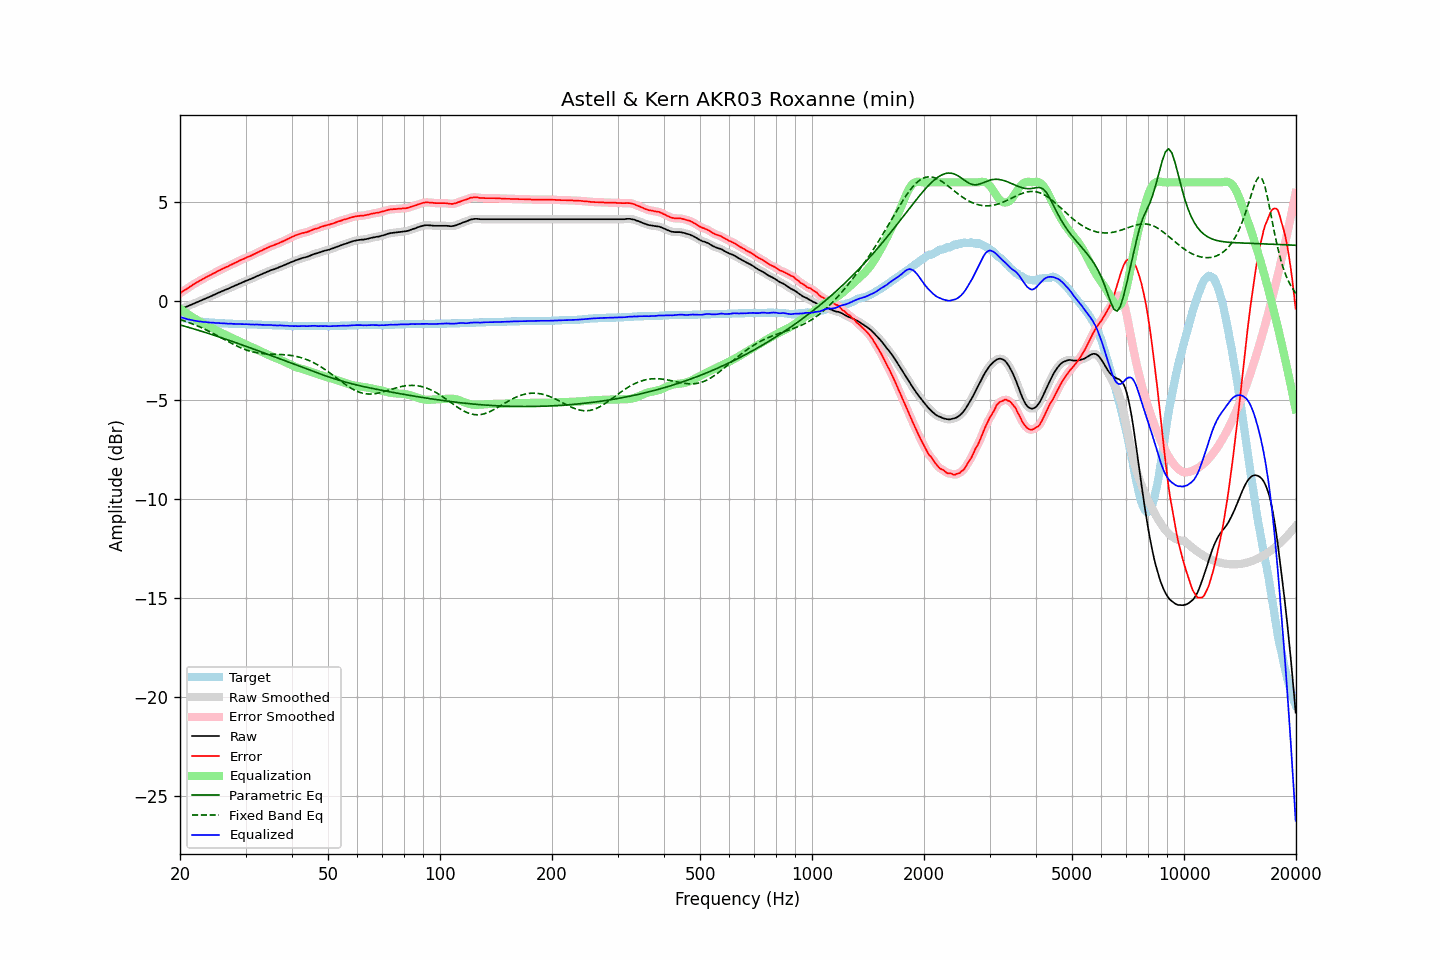

The file beside this chart, header and first rows:
frequency, raw, error, smoothed, error_smoothed, equalization, parametric_eq, fixed_band_eq, equalized_raw, equalized_smoothed, target
20.00, -0.41, 0.39, -0.41, 0.39, -0.39, -1.20, -0.93, -0.80, -0.80, -0.80
20.20, -0.38, 0.45, -0.38, 0.45, -0.45, -1.22, -0.95, -0.83, -0.83, -0.83
20.40, -0.34, 0.51, -0.35, 0.51, -0.50, -1.25, -0.98, -0.85, -0.85, -0.85
20.61, -0.31, 0.56, -0.31, 0.56, -0.56, -1.27, -1.01, -0.87, -0.87, -0.87
20.81, -0.28, 0.61, -0.28, 0.61, -0.61, -1.29, -1.03, -0.90, -0.90, -0.89
21.02, -0.25, 0.66, -0.25, 0.66, -0.67, -1.32, -1.06, -0.92, -0.92, -0.91
21.23, -0.21, 0.72, -0.21, 0.72, -0.72, -1.34, -1.09, -0.93, -0.94, -0.93
21.44, -0.18, 0.77, -0.18, 0.77, -0.77, -1.36, -1.12, -0.95, -0.95, -0.95
21.66, -0.14, 0.83, -0.14, 0.83, -0.82, -1.39, -1.16, -0.97, -0.97, -0.97
21.87, -0.11, 0.87, -0.11, 0.88, -0.87, -1.41, -1.19, -0.99, -0.98, -0.98
22.09, -0.07, 0.93, -0.07, 0.93, -0.92, -1.44, -1.22, -1.00, -1.00, -1.00
22.31, -0.04, 0.97, -0.04, 0.97, -0.97, -1.46, -1.26, -1.01, -1.01, -1.01
22.54, -0.00, 1.02, -0.00, 1.02, -1.02, -1.49, -1.29, -1.02, -1.02, -1.02
22.76, 0.03, 1.06, 0.03, 1.06, -1.07, -1.51, -1.33, -1.04, -1.04, -1.03
22.99, 0.07, 1.11, 0.07, 1.11, -1.11, -1.54, -1.37, -1.04, -1.04, -1.04
23.22, 0.10, 1.15, 0.10, 1.15, -1.15, -1.56, -1.40, -1.06, -1.05, -1.05
23.45, 0.14, 1.20, 0.14, 1.20, -1.20, -1.59, -1.44, -1.06, -1.06, -1.06
23.69, 0.17, 1.24, 0.17, 1.24, -1.24, -1.61, -1.48, -1.07, -1.07, -1.07
23.92, 0.21, 1.28, 0.21, 1.28, -1.28, -1.64, -1.52, -1.07, -1.08, -1.07
24.16, 0.24, 1.32, 0.24, 1.32, -1.32, -1.67, -1.56, -1.09, -1.08, -1.08
24.40, 0.28, 1.36, 0.28, 1.36, -1.37, -1.69, -1.60, -1.09, -1.09, -1.08
24.65, 0.32, 1.41, 0.31, 1.40, -1.41, -1.72, -1.65, -1.09, -1.09, -1.09
24.89, 0.35, 1.44, 0.35, 1.45, -1.45, -1.75, -1.69, -1.10, -1.10, -1.09
25.14, 0.39, 1.49, 0.39, 1.49, -1.49, -1.77, -1.73, -1.10, -1.10, -1.10
25.39, 0.43, 1.54, 0.42, 1.53, -1.53, -1.80, -1.78, -1.10, -1.11, -1.11
25.65, 0.46, 1.57, 0.46, 1.58, -1.57, -1.83, -1.82, -1.12, -1.11, -1.11
25.91, 0.50, 1.62, 0.50, 1.62, -1.61, -1.85, -1.87, -1.12, -1.12, -1.12
26.16, 0.53, 1.65, 0.53, 1.65, -1.65, -1.88, -1.91, -1.12, -1.12, -1.12
26.43, 0.57, 1.69, 0.56, 1.69, -1.69, -1.91, -1.95, -1.12, -1.13, -1.12
26.69, 0.60, 1.73, 0.60, 1.73, -1.73, -1.94, -2.00, -1.13, -1.13, -1.13
26.96, 0.63, 1.76, 0.63, 1.77, -1.77, -1.97, -2.04, -1.14, -1.14, -1.13
27.23, 0.67, 1.81, 0.67, 1.81, -1.81, -1.99, -2.09, -1.14, -1.14, -1.14
27.50, 0.71, 1.85, 0.70, 1.85, -1.85, -2.02, -2.13, -1.14, -1.14, -1.14
27.77, 0.74, 1.88, 0.74, 1.89, -1.89, -2.05, -2.17, -1.15, -1.15, -1.14
28.05, 0.78, 1.93, 0.78, 1.92, -1.93, -2.08, -2.21, -1.15, -1.15, -1.15
28.33, 0.81, 1.96, 0.81, 1.96, -1.97, -2.11, -2.25, -1.16, -1.15, -1.15
28.62, 0.85, 2.00, 0.85, 2.00, -2.00, -2.14, -2.29, -1.16, -1.16, -1.15
28.90, 0.89, 2.05, 0.88, 2.04, -2.04, -2.16, -2.33, -1.16, -1.16, -1.16
29.19, 0.92, 2.08, 0.92, 2.08, -2.08, -2.19, -2.36, -1.16, -1.16, -1.16
29.48, 0.96, 2.12, 0.96, 2.12, -2.12, -2.22, -2.40, -1.16, -1.16, -1.16
29.78, 0.99, 2.15, 0.99, 2.15, -2.15, -2.25, -2.43, -1.17, -1.16, -1.16
30.08, 1.03, 2.19, 1.03, 2.19, -2.19, -2.28, -2.46, -1.16, -1.16, -1.16
30.38, 1.06, 2.23, 1.06, 2.23, -2.22, -2.31, -2.49, -1.17, -1.17, -1.17
30.68, 1.09, 2.26, 1.09, 2.26, -2.26, -2.34, -2.51, -1.17, -1.17, -1.17
30.99, 1.12, 2.29, 1.12, 2.29, -2.30, -2.37, -2.54, -1.18, -1.18, -1.17
31.30, 1.16, 2.33, 1.15, 2.33, -2.33, -2.40, -2.56, -1.18, -1.18, -1.17
31.61, 1.19, 2.37, 1.19, 2.37, -2.37, -2.43, -2.58, -1.18, -1.18, -1.18
31.93, 1.23, 2.41, 1.23, 2.41, -2.41, -2.46, -2.59, -1.18, -1.18, -1.18
32.24, 1.27, 2.45, 1.26, 2.45, -2.45, -2.49, -2.61, -1.18, -1.18, -1.18
32.57, 1.30, 2.49, 1.30, 2.49, -2.49, -2.52, -2.62, -1.19, -1.19, -1.19
32.89, 1.34, 2.53, 1.34, 2.53, -2.53, -2.55, -2.64, -1.19, -1.19, -1.19
33.22, 1.37, 2.56, 1.37, 2.57, -2.57, -2.58, -2.65, -1.20, -1.20, -1.19
33.55, 1.41, 2.61, 1.41, 2.60, -2.61, -2.61, -2.65, -1.20, -1.20, -1.20
33.89, 1.44, 2.64, 1.44, 2.64, -2.65, -2.64, -2.66, -1.21, -1.21, -1.20
34.23, 1.48, 2.68, 1.48, 2.68, -2.68, -2.67, -2.67, -1.20, -1.21, -1.20
34.57, 1.51, 2.72, 1.51, 2.72, -2.72, -2.70, -2.67, -1.21, -1.21, -1.21
34.92, 1.55, 2.76, 1.54, 2.76, -2.75, -2.73, -2.68, -1.21, -1.21, -1.21
35.27, 1.58, 2.79, 1.57, 2.79, -2.79, -2.76, -2.68, -1.21, -1.21, -1.21
35.62, 1.60, 2.82, 1.60, 2.82, -2.82, -2.79, -2.68, -1.22, -1.22, -1.22
35.97, 1.63, 2.85, 1.63, 2.85, -2.85, -2.82, -2.68, -1.22, -1.22, -1.22
... 635 more rows
